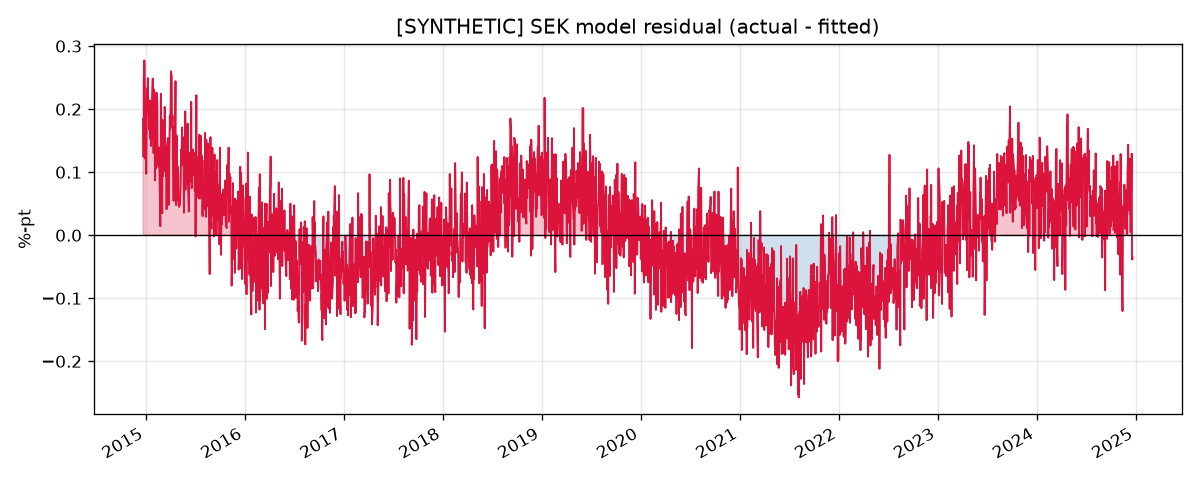

The file beside this chart, header and first rows:
, dep_var, excess_infl, excess_empl, excess_gdp, policy_rate, fitted, residual
2014-12-22, 2.42, 0.2455, -0.1479, -0.02898, 1.801, 2.235, 0.1846
2014-12-23, 2.37, 0.1986, -0.146, -0.02047, 1.828, 2.246, 0.1241
2014-12-24, 2.512, 0.1813, -0.1445, -0.05171, 1.852, 2.261, 0.251
2014-12-25, 2.435, 0.2238, -0.1432, 0.05885, 1.855, 2.289, 0.146
2014-12-26, 2.571, 0.2263, -0.1421, -0.06633, 1.869, 2.294, 0.2772
2014-12-29, 2.465, 0.2486, -0.1412, -0.01457, 1.843, 2.28, 0.1854
2014-12-30, 2.421, 0.195, -0.1399, -0.009535, 1.882, 2.301, 0.1207
2014-12-31, 2.523, 0.2414, -0.1384, 0.0307, 1.892, 2.331, 0.1918
2015-01-01, 2.522, 0.2449, -0.1372, -0.1202, 1.96, 2.387, 0.1348
2015-01-02, 2.483, 0.2814, -0.1353, -0.1581, 1.948, 2.386, 0.0973
2015-01-05, 2.603, 0.2715, -0.134, -0.2477, 1.943, 2.369, 0.2332
2015-01-06, 2.593, 0.2885, -0.1322, -0.2663, 1.933, 2.365, 0.2283
2015-01-07, 2.487, 0.2847, -0.1309, -0.4611, 1.864, 2.278, 0.2085
2015-01-08, 2.485, 0.2958, -0.1288, -0.5005, 1.821, 2.236, 0.2491
2015-01-09, 2.455, 0.2759, -0.1275, -0.4369, 1.825, 2.238, 0.2169
2015-01-12, 2.431, 0.3148, -0.126, -0.5522, 1.827, 2.244, 0.1868
2015-01-13, 2.413, 0.3237, -0.1251, -0.4615, 1.817, 2.246, 0.1671
2015-01-14, 2.37, 0.3362, -0.1256, -0.4338, 1.753, 2.188, 0.1818
2015-01-15, 2.366, 0.3249, -0.1258, -0.3928, 1.718, 2.152, 0.214
2015-01-16, 2.377, 0.344, -0.1264, -0.2617, 1.772, 2.224, 0.1528
2015-01-19, 2.376, 0.3212, -0.1259, -0.1588, 1.744, 2.196, 0.179
2015-01-20, 2.357, 0.3594, -0.1256, -0.2202, 1.754, 2.215, 0.1415
2015-01-21, 2.417, 0.3649, -0.1251, -0.1245, 1.745, 2.216, 0.2001
2015-01-22, 2.329, 0.352, -0.1247, -0.3066, 1.726, 2.178, 0.1511
2015-01-23, 2.399, 0.3642, -0.125, -0.2035, 1.723, 2.188, 0.2114
2015-01-26, 2.427, 0.3793, -0.1251, -0.305, 1.718, 2.179, 0.2484
2015-01-27, 2.34, 0.4304, -0.1255, -0.2571, 1.681, 2.165, 0.1751
2015-01-28, 2.388, 0.4507, -0.126, -0.136, 1.701, 2.201, 0.1869
2015-01-29, 2.412, 0.5022, -0.1265, -0.1783, 1.767, 2.282, 0.1303
2015-01-30, 2.555, 0.4919, -0.1273, -0.1897, 1.813, 2.323, 0.2314
2015-02-02, 2.552, 0.4976, -0.1279, -0.0457, 1.803, 2.328, 0.2243
2015-02-03, 2.421, 0.4901, -0.1288, 0.02972, 1.806, 2.334, 0.08693
2015-02-04, 2.567, 0.4704, -0.1293, 0.173, 1.816, 2.349, 0.2183
2015-02-05, 2.565, 0.4836, -0.1288, 0.2549, 1.865, 2.409, 0.1563
2015-02-06, 2.545, 0.491, -0.1283, 0.2113, 1.896, 2.44, 0.1054
2015-02-09, 2.686, 0.5027, -0.128, 0.192, 1.914, 2.46, 0.226
2015-02-10, 2.619, 0.4912, -0.1273, 0.3634, 1.908, 2.464, 0.1551
2015-02-11, 2.746, 0.5153, -0.1266, 0.4707, 1.953, 2.527, 0.219
2015-02-12, 2.754, 0.5251, -0.1255, 0.4807, 1.966, 2.544, 0.21
2015-02-13, 2.672, 0.5147, -0.1247, 0.6103, 1.964, 2.549, 0.1233
2015-02-16, 2.68, 0.5426, -0.1239, 0.4004, 1.993, 2.571, 0.1087
2015-02-17, 2.709, 0.5424, -0.1228, 0.4322, 1.989, 2.57, 0.1392
2015-02-18, 2.676, 0.5094, -0.1218, 0.4861, 1.97, 2.543, 0.1329
2015-02-19, 2.646, 0.5278, -0.1211, 0.4859, 1.945, 2.525, 0.1211
2015-02-20, 2.623, 0.544, -0.1201, 0.554, 1.937, 2.529, 0.094
2015-02-23, 2.562, 0.5431, -0.1189, 0.6037, 1.953, 2.548, 0.01424
2015-02-24, 2.601, 0.5195, -0.1181, 0.6362, 1.916, 2.505, 0.09623
2015-02-25, 2.742, 0.5034, -0.1162, 0.5771, 1.938, 2.517, 0.2244
2015-02-26, 2.628, 0.4766, -0.1138, 0.59, 1.912, 2.483, 0.1454
2015-02-27, 2.707, 0.4656, -0.1115, 0.6307, 1.975, 2.546, 0.1608
2015-03-02, 2.529, 0.4353, -0.1094, 0.5459, 1.941, 2.494, 0.03495
2015-03-03, 2.75, 0.4308, -0.1082, 0.642, 2.008, 2.568, 0.1829
2015-03-04, 2.665, 0.4159, -0.1068, 0.6224, 2.019, 2.571, 0.09337
2015-03-05, 2.697, 0.4306, -0.1057, 0.4664, 2.005, 2.549, 0.1477
2015-03-06, 2.63, 0.4549, -0.1041, 0.4089, 1.954, 2.502, 0.1275
2015-03-09, 2.59, 0.4074, -0.1026, 0.4485, 1.953, 2.488, 0.1016
2015-03-10, 2.631, 0.3916, -0.1013, 0.2475, 1.995, 2.508, 0.1224
2015-03-11, 2.733, 0.3477, -0.09917, 0.1304, 2.041, 2.529, 0.2035
2015-03-12, 2.703, 0.3795, -0.0971, 0.1327, 2.034, 2.533, 0.1695
2015-03-13, 2.693, 0.3866, -0.09446, 0.006744, 2.066, 2.558, 0.1351
... 2,550 more rows
